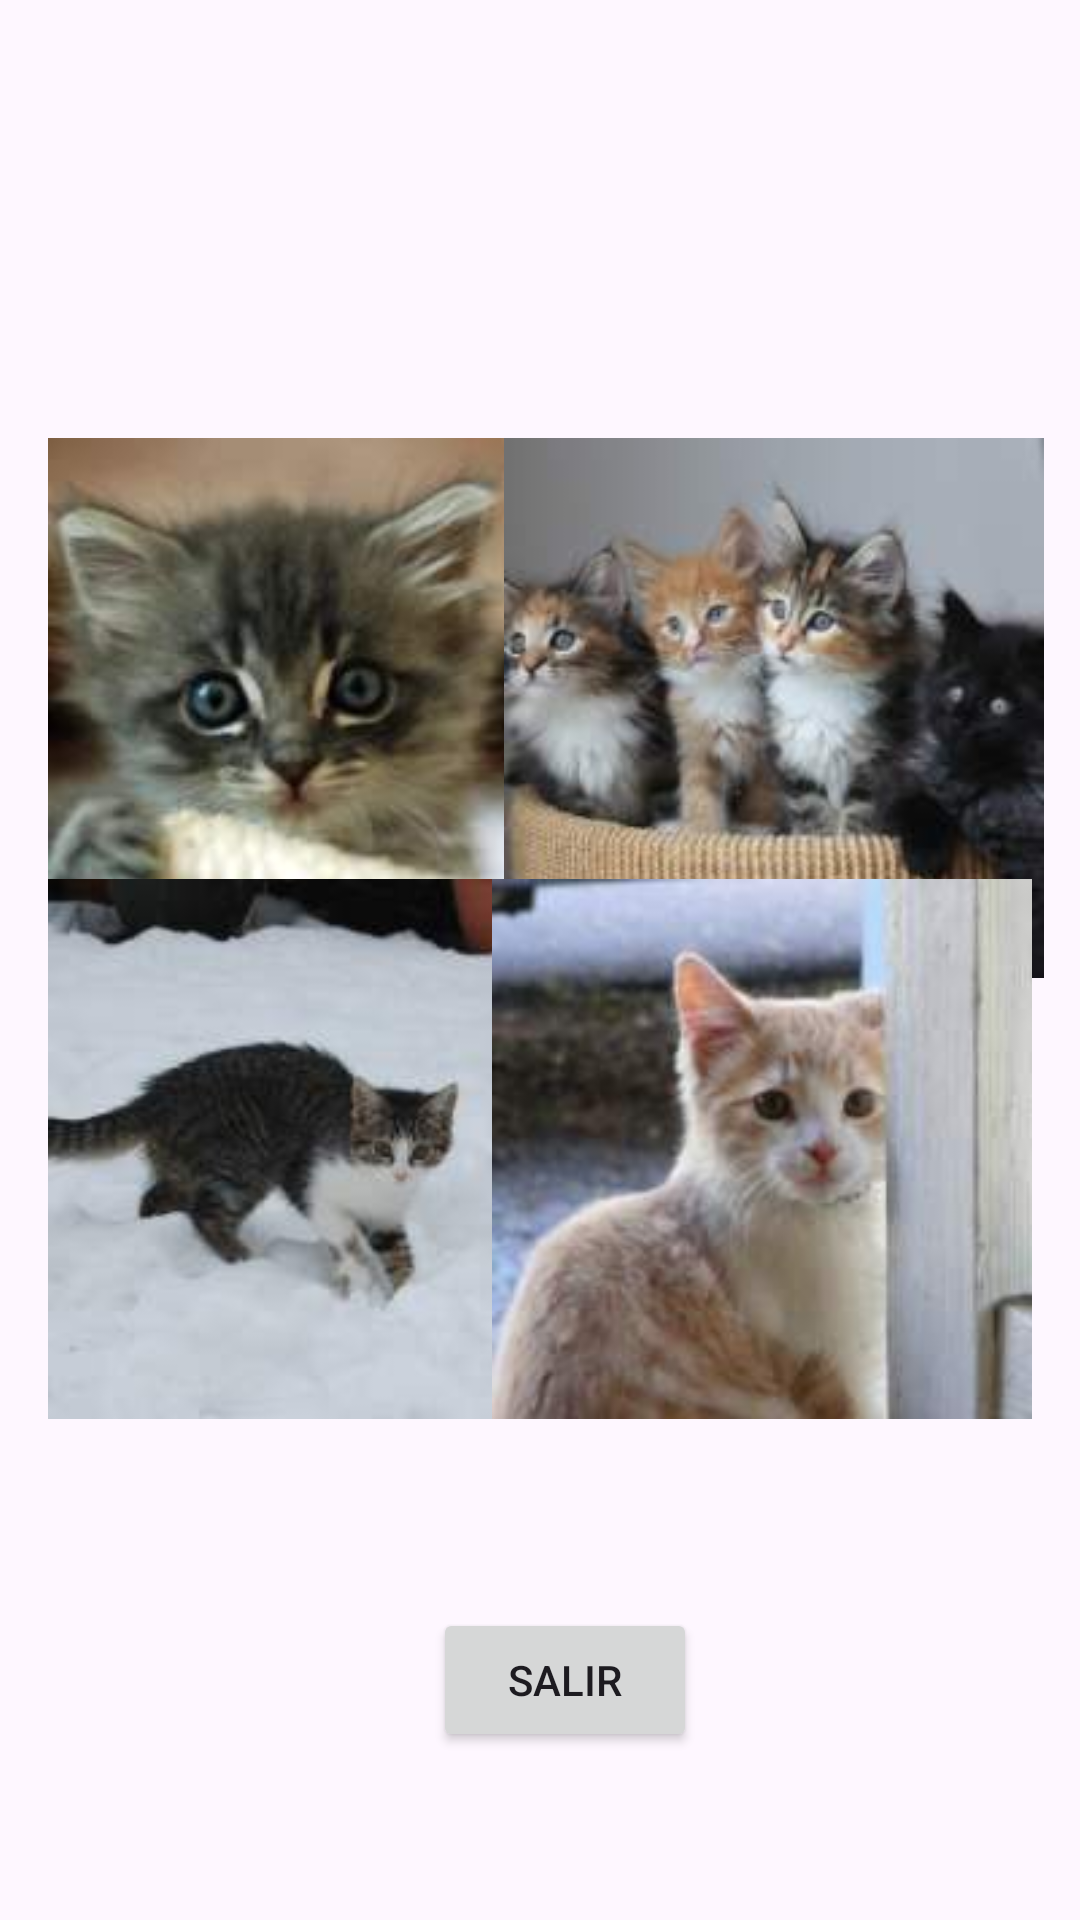

Layout XML and referenced resources for this Android screen:
<!-- AndroidManifest.xml: application theme Theme.ActividadKyu -->
<!-- res/layout/activity_main.xml -->
<?xml version="1.0" encoding="utf-8"?>
<androidx.constraintlayout.widget.ConstraintLayout xmlns:android="http://schemas.android.com/apk/res/android"
    xmlns:app="http://schemas.android.com/apk/res-auto"
    xmlns:tools="http://schemas.android.com/tools"
    android:layout_width="match_parent"
    android:layout_height="match_parent"
    tools:context=".MainActivity">

    <ImageView
        android:id="@+id/imageView"
        android:layout_width="180dp"
        android:layout_height="180dp"
        android:layout_marginStart="16dp"
        android:layout_marginTop="146dp"
        app:layout_constraintStart_toStartOf="parent"
        app:layout_constraintTop_toTopOf="parent"
        app:srcCompat="@drawable/cat1" />

    <ImageView
        android:id="@+id/imageView2"
        android:layout_width="180dp"
        android:layout_height="180dp"
        android:layout_marginTop="146dp"
        android:layout_marginEnd="12dp"
        app:layout_constraintEnd_toEndOf="parent"
        app:layout_constraintTop_toTopOf="parent"
        app:srcCompat="@drawable/cat2" />

    <ImageView
        android:id="@+id/imageView3"
        android:layout_width="180dp"
        android:layout_height="180dp"
        android:layout_marginStart="16dp"
        android:layout_marginBottom="63dp"
        app:layout_constraintBottom_toTopOf="@+id/button"
        app:layout_constraintStart_toStartOf="parent"
        app:srcCompat="@drawable/cat3" />

    <ImageView
        android:id="@+id/imageView4"
        android:layout_width="180dp"
        android:layout_height="180dp"
        android:layout_marginEnd="16dp"
        android:layout_marginBottom="63dp"
        app:layout_constraintBottom_toTopOf="@+id/button"
        app:layout_constraintEnd_toEndOf="parent"
        app:srcCompat="@drawable/cat4" />

    <Button
        android:id="@+id/button"
        android:layout_width="wrap_content"
        android:layout_height="wrap_content"
        android:layout_marginStart="160dp"
        android:layout_marginEnd="160dp"
        android:layout_marginBottom="56dp"
        android:text="@string/salir"
        app:layout_constraintBottom_toBottomOf="parent"
        app:layout_constraintEnd_toEndOf="parent"
        app:layout_constraintHorizontal_bias="0.333"
        app:layout_constraintStart_toStartOf="parent" />
</androidx.constraintlayout.widget.ConstraintLayout>
<!-- resources referenced by this layout -->
<resources>
  <!-- drawable cat1: png bitmap (drawable, 55732 bytes) -->
  <!-- drawable cat2: png bitmap (drawable, 62365 bytes) -->
  <!-- drawable cat3: png bitmap (drawable, 42523 bytes) -->
  <!-- drawable cat4: png bitmap (drawable, 55912 bytes) -->
  <string name="salir">Salir</string>
  <style name="Theme.ActividadKyu" parent="Base.Theme.ActividadKyu" />
  <style name="Base.Theme.ActividadKyu" parent="Theme.Material3.DayNight.NoActionBar">
          
          
      </style>
</resources>
